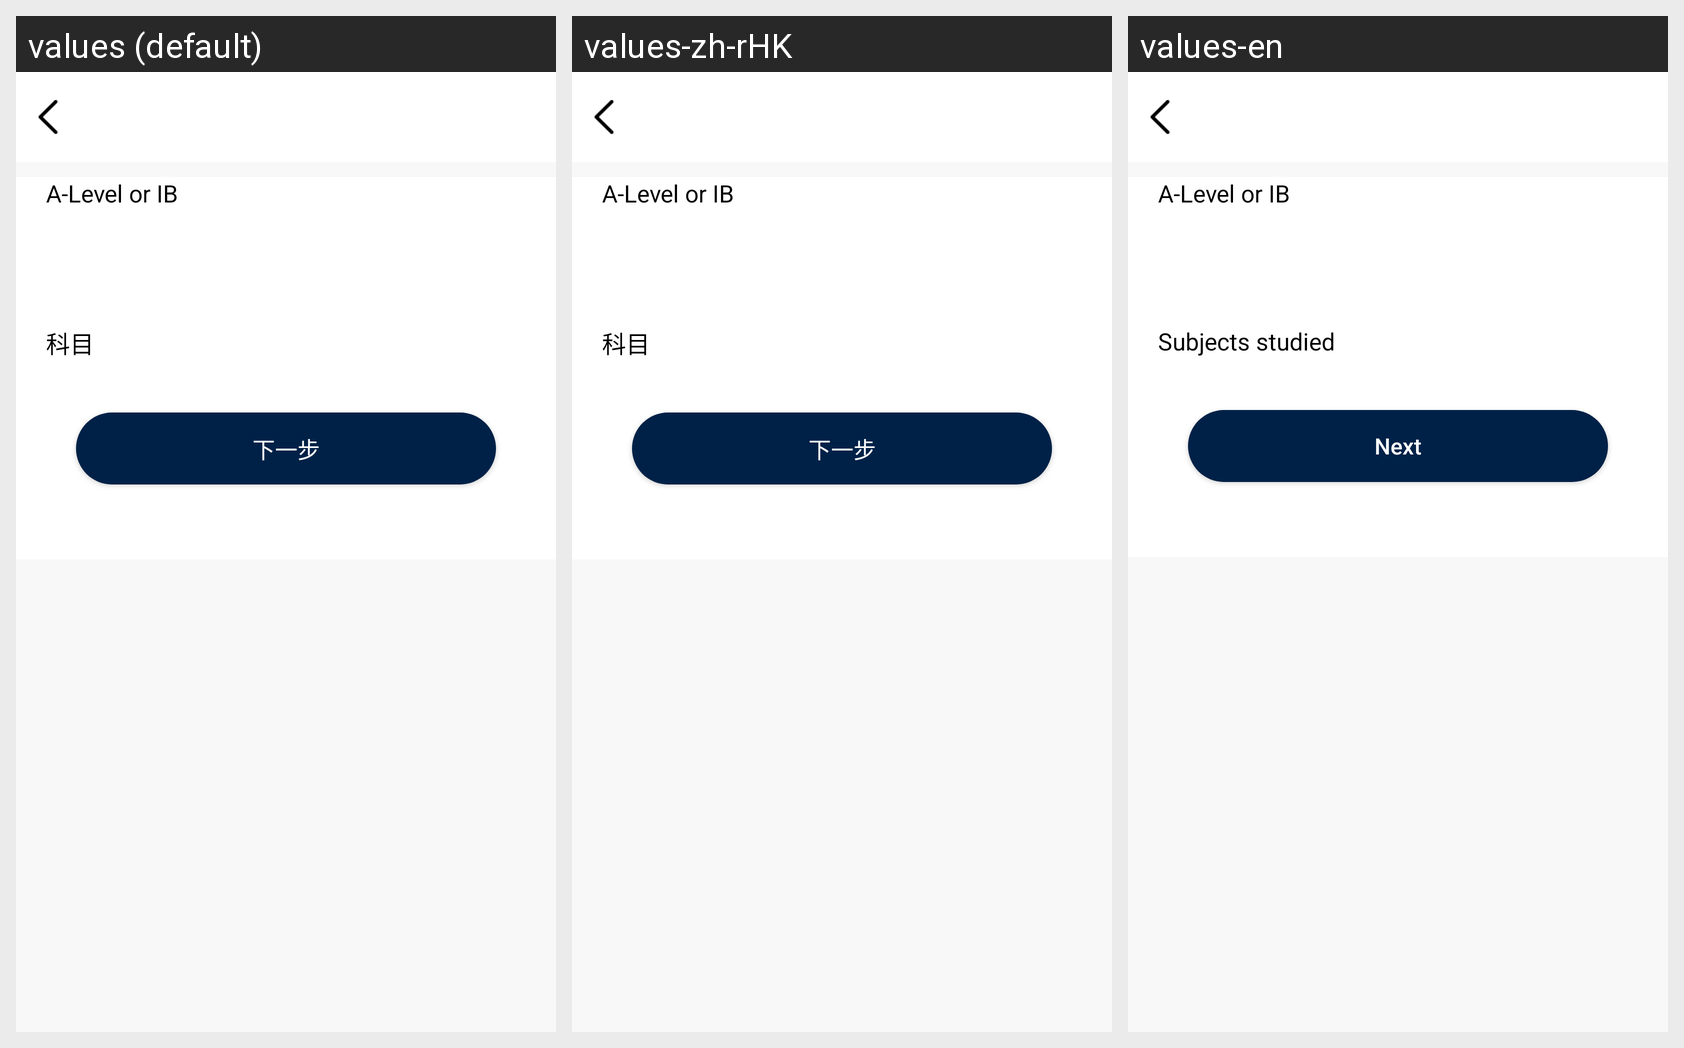

The Android screen above is rendered under several locales of the same app. Produce the string resources it draws, with the default and per-locale values.
Android screen res/layout/student_information_step_activity.xml rendered under 3 locales, left to right: values (default), values-zh-rHK, values-en. Device: Nexus 5 (rendered at 1080×1920; each locale shown at half size, 540×960, under a caption strip naming it); theme AppTheme.
Strings drawn on this screen, with the default value and each locale's value (text and hints the layout hard-codes, and strings that could not be matched under every locale, appear in the picture but are not listed):

subjects_studied
  values: 科目
  values-zh-rHK: 科目
  values-en: Subjects studied

next
  values: 下一步
  values-zh-rHK: 下一步
  values-en: Next
